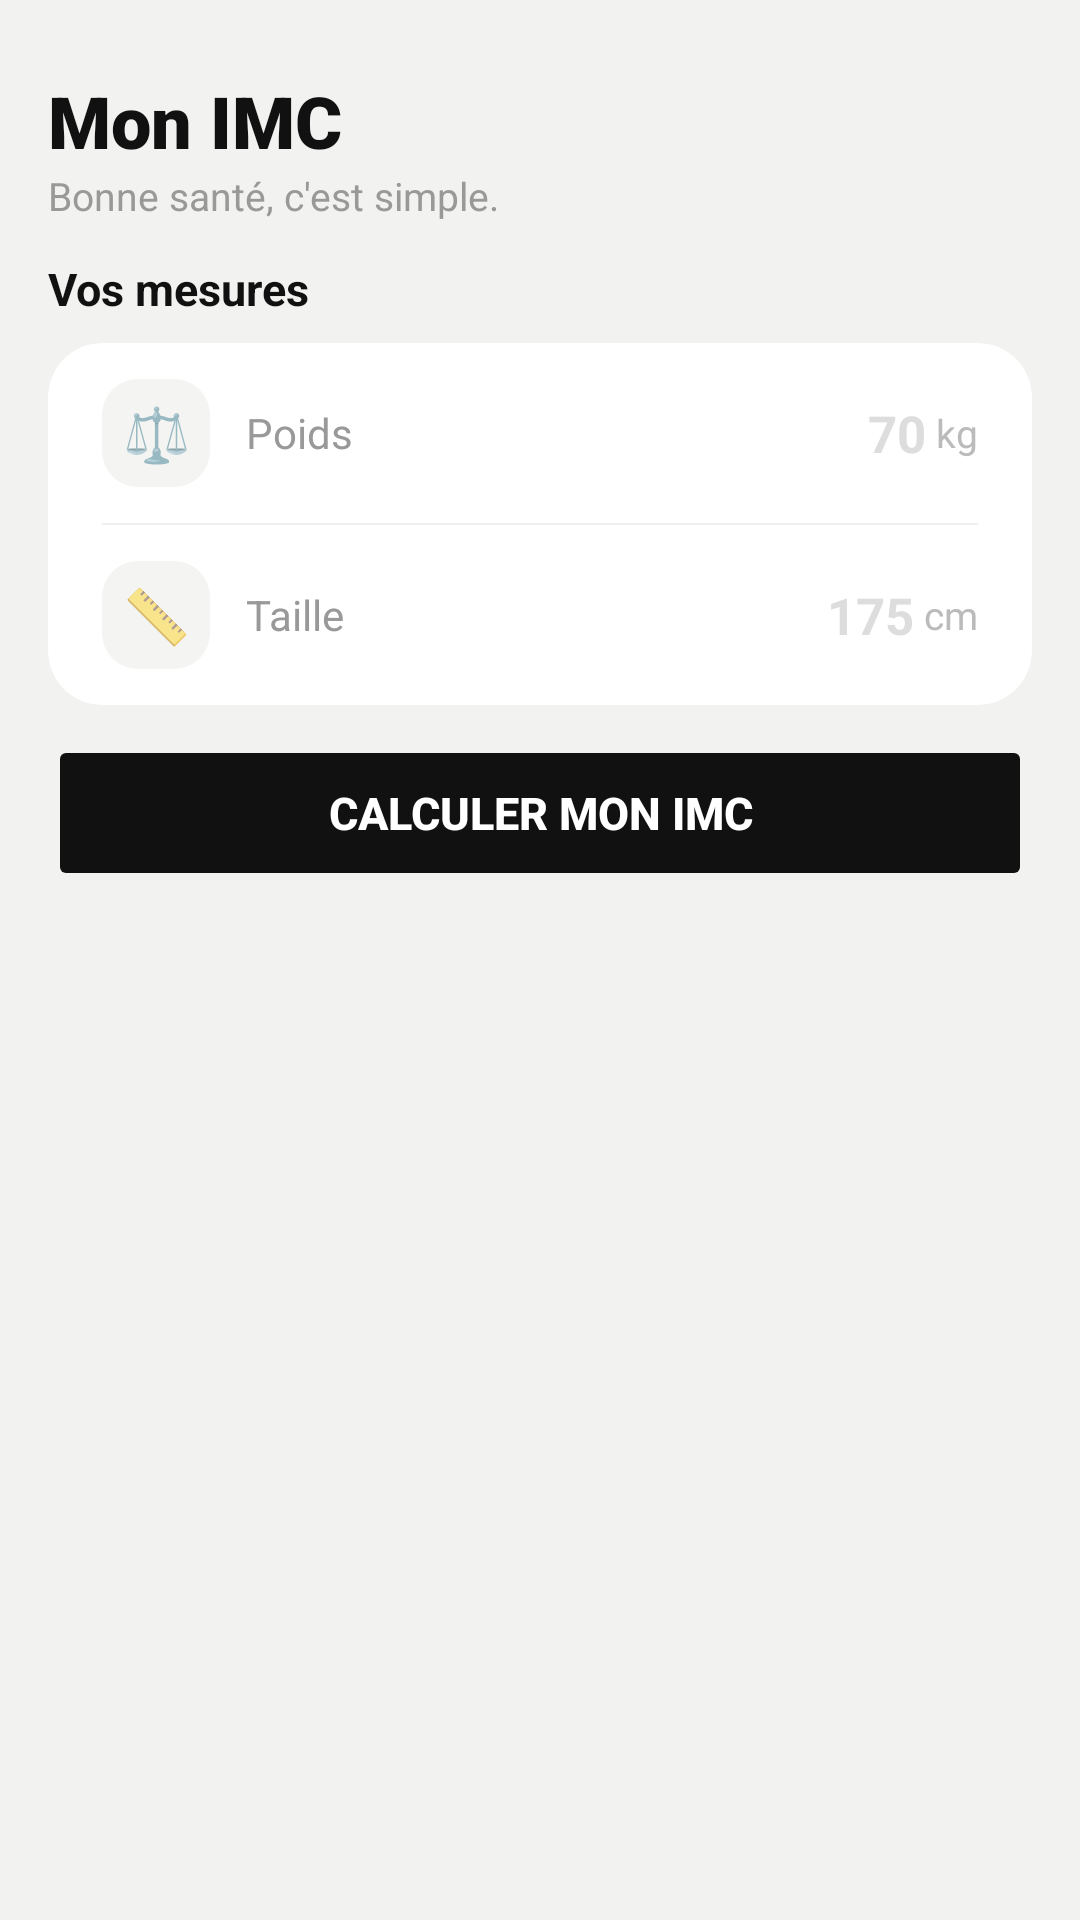

Layout XML and referenced resources for this Android screen:
<!-- AndroidManifest.xml: application theme Theme.UtilityKit -->
<!-- res/layout/fragment_bmi.xml -->
<?xml version="1.0" encoding="utf-8"?>
<LinearLayout xmlns:android="http://schemas.android.com/apk/res/android"
    xmlns:app="http://schemas.android.com/apk/res-auto"
    android:layout_width="match_parent"
    android:layout_height="match_parent"
    android:orientation="vertical"
    android:padding="16dp"
    android:background="#F2F2F0">

    
    <TextView
        android:layout_width="match_parent"
        android:layout_height="wrap_content"
        android:text="Mon IMC"
        android:textSize="24sp"
        android:textStyle="bold"
        android:textColor="#111111"
        android:fontFamily="sans-serif-black"
        android:layout_marginTop="8dp" />

    <TextView
        android:layout_width="match_parent"
        android:layout_height="wrap_content"
        android:text="Bonne santé, c'est simple."
        android:textSize="13sp"
        android:textColor="#999999"
        android:layout_marginBottom="12dp" />

    
    <TextView
        android:layout_width="match_parent"
        android:layout_height="wrap_content"
        android:text="Vos mesures"
        android:textSize="15sp"
        android:textStyle="bold"
        android:textColor="#111111"
        android:layout_marginBottom="8dp" />

    
    <androidx.cardview.widget.CardView
        android:layout_width="match_parent"
        android:layout_height="wrap_content"
        android:layout_marginBottom="10dp"
        app:cardCornerRadius="18dp"
        app:cardElevation="0dp"
        app:cardBackgroundColor="#FFFFFF">

        <LinearLayout
            android:layout_width="match_parent"
            android:layout_height="wrap_content"
            android:orientation="vertical"
            android:paddingStart="18dp"
            android:paddingEnd="18dp">

            
            <LinearLayout
                android:layout_width="match_parent"
                android:layout_height="wrap_content"
                android:orientation="horizontal"
                android:gravity="center_vertical"
                android:paddingTop="12dp"
                android:paddingBottom="12dp">

                <TextView
                    android:layout_width="36dp"
                    android:layout_height="36dp"
                    android:text="⚖️"
                    android:textSize="18sp"
                    android:gravity="center"
                    android:background="@drawable/icon_bg_round"
                    android:layout_marginEnd="12dp" />

                <TextView
                    android:layout_width="0dp"
                    android:layout_height="wrap_content"
                    android:layout_weight="1"
                    android:text="Poids"
                    android:textSize="14sp"
                    android:textColor="#999999" />

                <EditText
                    android:id="@+id/edit_poids"
                    android:layout_width="80dp"
                    android:layout_height="wrap_content"
                    android:hint="70"
                    android:inputType="numberDecimal"
                    android:textSize="17sp"
                    android:textStyle="bold"
                    android:textColor="#111111"
                    android:textColorHint="#DDDDDD"
                    android:gravity="end"
                    android:background="@null"
                    android:imeOptions="actionNext" />

                <TextView
                    android:layout_width="wrap_content"
                    android:layout_height="wrap_content"
                    android:text=" kg"
                    android:textSize="13sp"
                    android:textColor="#BBBBBB" />
            </LinearLayout>

            
            <View
                android:layout_width="match_parent"
                android:layout_height="0.5dp"
                android:background="#F0F0F0" />

            
            <LinearLayout
                android:layout_width="match_parent"
                android:layout_height="wrap_content"
                android:orientation="horizontal"
                android:gravity="center_vertical"
                android:paddingTop="12dp"
                android:paddingBottom="12dp">

                <TextView
                    android:layout_width="36dp"
                    android:layout_height="36dp"
                    android:text="📏"
                    android:textSize="18sp"
                    android:gravity="center"
                    android:background="@drawable/icon_bg_round"
                    android:layout_marginEnd="12dp" />

                <TextView
                    android:layout_width="0dp"
                    android:layout_height="wrap_content"
                    android:layout_weight="1"
                    android:text="Taille"
                    android:textSize="14sp"
                    android:textColor="#999999" />

                <EditText
                    android:id="@+id/edit_taille"
                    android:layout_width="80dp"
                    android:layout_height="wrap_content"
                    android:hint="175"
                    android:inputType="numberDecimal"
                    android:textSize="17sp"
                    android:textStyle="bold"
                    android:textColor="#111111"
                    android:textColorHint="#DDDDDD"
                    android:gravity="end"
                    android:background="@null"
                    android:imeOptions="actionDone" />

                <TextView
                    android:layout_width="wrap_content"
                    android:layout_height="wrap_content"
                    android:text=" cm"
                    android:textSize="13sp"
                    android:textColor="#BBBBBB" />
            </LinearLayout>

        </LinearLayout>
    </androidx.cardview.widget.CardView>

    
    <Button
        android:id="@+id/btn_calc_bmi"
        android:layout_width="match_parent"
        android:layout_height="52dp"
        android:text="Calculer mon IMC"
        android:textSize="15sp"
        android:textColor="#FFFFFF"
        android:textStyle="bold"
        android:backgroundTint="#111111"
        android:stateListAnimator="@null"
        android:layout_marginBottom="10dp" />

    
    <androidx.cardview.widget.CardView
        android:id="@+id/card_result"
        android:layout_width="match_parent"
        android:layout_height="wrap_content"
        app:cardCornerRadius="18dp"
        app:cardElevation="0dp"
        app:cardBackgroundColor="#FFFFFF"
        android:visibility="gone">

        <LinearLayout
            android:layout_width="match_parent"
            android:layout_height="wrap_content"
            android:orientation="vertical"
            android:padding="20dp"
            android:gravity="center">

            
            <TextView
                android:id="@+id/tv_bmi_value"
                android:layout_width="wrap_content"
                android:layout_height="wrap_content"
                android:text="22.5"
                android:textSize="48sp"
                android:textStyle="bold"
                android:textColor="#111111"
                android:fontFamily="sans-serif-black" />

            
            <TextView
                android:layout_width="wrap_content"
                android:layout_height="wrap_content"
                android:text="Indice de masse corporelle"
                android:textSize="12sp"
                android:textColor="#999999"
                android:layout_marginBottom="12dp" />

            
            <View
                android:layout_width="40dp"
                android:layout_height="2dp"
                android:background="#111111"
                android:layout_marginBottom="12dp" />

            
            <TextView
                android:id="@+id/tv_bmi_category"
                android:layout_width="wrap_content"
                android:layout_height="wrap_content"
                android:text="Poids normal"
                android:textSize="18sp"
                android:textStyle="bold"
                android:textColor="#111111" />

            
            <TextView
                android:id="@+id/tv_bmi_advice"
                android:layout_width="wrap_content"
                android:layout_height="wrap_content"
                android:text="Continuez comme ça !"
                android:textSize="13sp"
                android:textColor="#999999"
                android:layout_marginTop="4dp"
                android:gravity="center" />

        </LinearLayout>
    </androidx.cardview.widget.CardView>

</LinearLayout>
<!-- resources referenced by this layout -->
<resources>
  <!-- drawable icon_bg_round (drawable) -->
  <?xml version="1.0" encoding="utf-8"?>
  <shape xmlns:android="http://schemas.android.com/apk/res/android"
      android:shape="rectangle">
      <solid android:color="#F4F4F2" />
      <corners android:radius="12dp" />
  </shape>
  <style name="Theme.UtilityKit" parent="Theme.MaterialComponents.DayNight.NoActionBar">
          
          <item name="colorPrimary">@color/purple_500</item>
          <item name="colorPrimaryVariant">@color/purple_700</item>
          <item name="colorOnPrimary">@color/white</item>
          
          <item name="colorSecondary">@color/teal_200</item>
          <item name="colorSecondaryVariant">@color/teal_700</item>
          <item name="colorOnSecondary">@color/black</item>
          
          <item name="android:statusBarColor" tools:targetApi="l">?attr/colorPrimaryVariant</item>
          
          <item name="actionMenuTextColor">#FFFFFF</item>
          <item name="colorControlNormal">#FFFFFF</item>
      </style>
  <!-- not gathered from this repository: default colours our renderer supplied (Android Studio template values) -->
  <color name="purple_500">#FF6200EE</color>
  <color name="purple_700">#FF3700B3</color>
  <color name="teal_200">#FF03DAC5</color>
  <color name="teal_700">#FF018786</color>
  <color name="black">#FF000000</color>
  <color name="white">#FFFFFFFF</color>
</resources>
